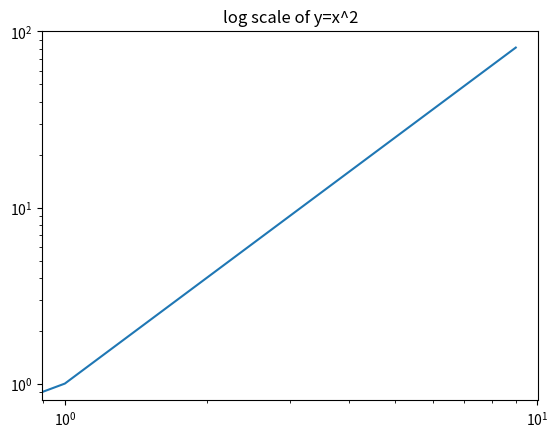
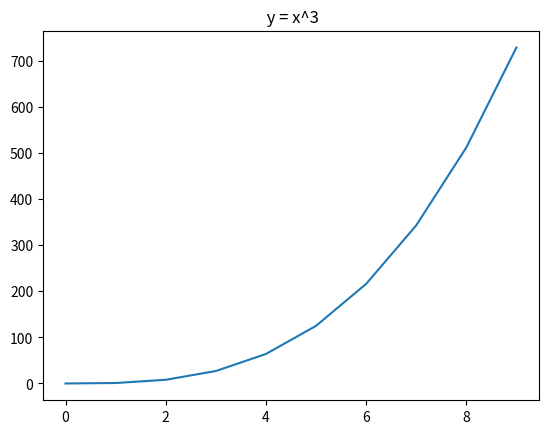

Here is the Python script that generated these plots, in order:
import matplotlib.pyplot as plt
import numpy as np

#Question A
def Power():
  return 2 ** 3
print('(a) {result}'.format(result=Power()))

#Question B
def Power2(x, a):
  return x ** a
print('(b) {result}'.format(result=Power2(3, 8)))

#Question C
print('(c) 10^3={first}, 8^17={second}, 131^3={third}'.format(first=Power2(10, 3), second=Power2(8, 17), third=Power2(131, 3)))

#Question D
#Due to the difference between R and Python, using result() instead of return(result) here
#But I think it should be the same from functional perspective
def Power3(x, a):
  return lambda :Power2(x, a)

result = Power3(3, 8)
print('(d) result={result}'.format(result=result()))

#Question E
x = np.arange(10)
y = Power3(x, 2)
plt.plot(x, y())
plt.yscale('log')
plt.xscale('log')
plt.title('log scale of y=x^2')

#Question F
def PlotPower(x, a):
  plt.figure()
  x = np.arange(x)
  y = Power3(x, 3) 
  plt.plot(x, y())  
  plt.title(' y = x^3')
PlotPower(10, 3)

plt.show()
